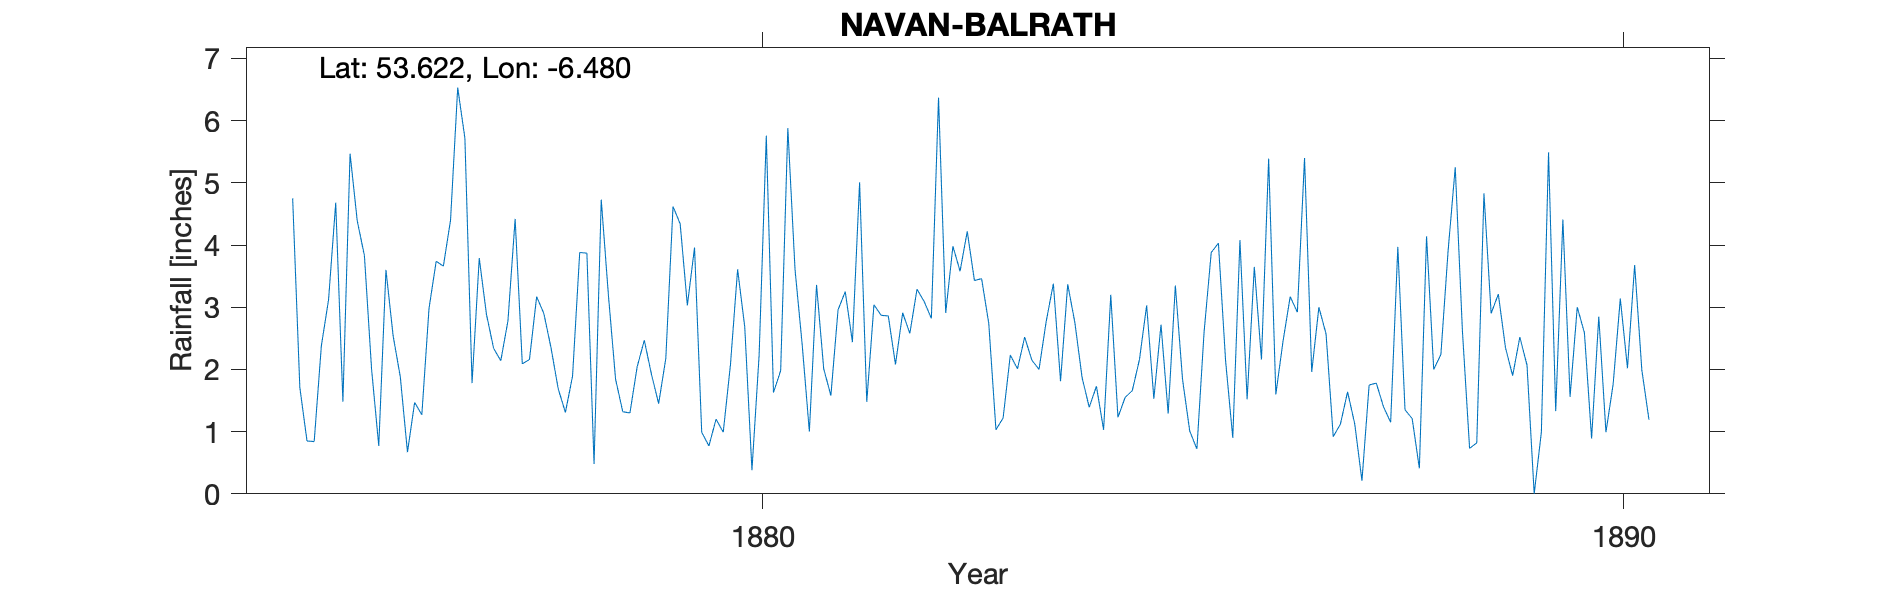

Data behind this chart, as committed beside it:
NAVAN BALRATH HOUSE, BALRATH, , , , , , , , , , , , , , , , , , , , , , , 
Grid ref, IO0062864630, Long, -6.48, Lat, 53.62, Elevation, 160, ft, , , , , , , , , , , , , , , 
Station no, RR1891, , , , , , , , , , , , , , , , , , , , , , 
, 1870, 1871, 1872, 1873, 1874, 1875, 1876, 1877, 1878, 1879, 1880, 1881, 1882, 1883, 1884, 1885, 1886, 1887, 1888, 1889, 1890, 1891, 1892
January, , , , , , 4.75, 0.77, 5.72, 2.35, 2.04, 0.99, 1, 2.08, 3.46, 3.37, 1.53, 4.08, 2.57, 1.21, 3.21, 2.59, , 
February, , , , , , 1.71, 3.6, 1.78, 1.69, 2.47, 2.07, 3.36, 2.91, 2.74, 2.75, 2.72, 1.52, 0.92, 0.41, 2.35, 0.89, , 
March, , , , , , 0.85, 2.54, 3.79, 1.31, 1.92, 3.61, 2.01, 2.58, 1.03, 1.87, 1.29, 3.65, 1.12, 4.14, 1.9, 2.85, , 
April, , , , , , 0.84, 1.88, 2.89, 1.89, 1.45, 2.68, 1.58, 3.29, 1.22, 1.39, 3.35, 2.16, 1.64, 2, 2.52, 0.99, , 
May, , , , , , 2.38, 0.67, 2.34, 3.88, 2.18, 0.38, 2.96, 3.09, 2.23, 1.73, 1.84, 5.39, 1.12, 2.24, 2.07, 1.76, , 
June, , , , , , 3.12, 1.47, 2.14, 3.87, 4.62, 2.23, 3.25, 2.82, 2.01, 1.03, 1.01, 1.6, 0.21, 3.9, 0, 3.14, , 
July, , , , , , 4.68, 1.27, 2.78, 0.48, 4.34, 5.76, 2.44, 6.37, 2.52, 3.2, 0.72, 2.45, 1.75, 5.25, 0.99, 2.02, , 
August, , , , , , 1.48, 2.98, 4.42, 4.73, 3.03, 1.63, 5.01, 2.91, 2.15, 1.23, 2.6, 3.17, 1.78, 2.62, 5.49, 3.68, , 
September, , , , , , 5.47, 3.74, 2.09, 3.19, 3.96, 1.98, 1.48, 3.98, 2, 1.55, 3.88, 2.92, 1.4, 0.73, 1.33, 1.99, , 
October, , , , , , 4.39, 3.66, 2.16, 1.84, 0.99, 5.88, 3.04, 3.58, 2.77, 1.66, 4.03, 5.4, 1.15, 0.82, 4.41, 1.19, , 
November, , , , , , 3.83, 4.4, 3.17, 1.32, 0.77, 3.61, 2.87, 4.22, 3.38, 2.16, 2.14, 1.96, 3.97, 4.83, 1.56, , , 
December, , , , , , 2, 6.53, 2.9, 1.3, 1.2, 2.4, 2.86, 3.43, 1.81, 3.03, 0.9, 3, 1.35, 2.9, 3, , , 
Total, , , , , , 35.5, 33.51, 36.18, 27.85, 28.97, 33.22, 31.86, 41.26, 27.32, 24.97, 26.01, 37.3, 18.98, 31.05, 28.83, , , 
House built for the Walsh family in 1780…, , , , , , , , , , , , , , , , , , , , , , , 
R. W. Walsh was the observer throughout., , , , , , , , , , , , , , , , , , , , , , , 
